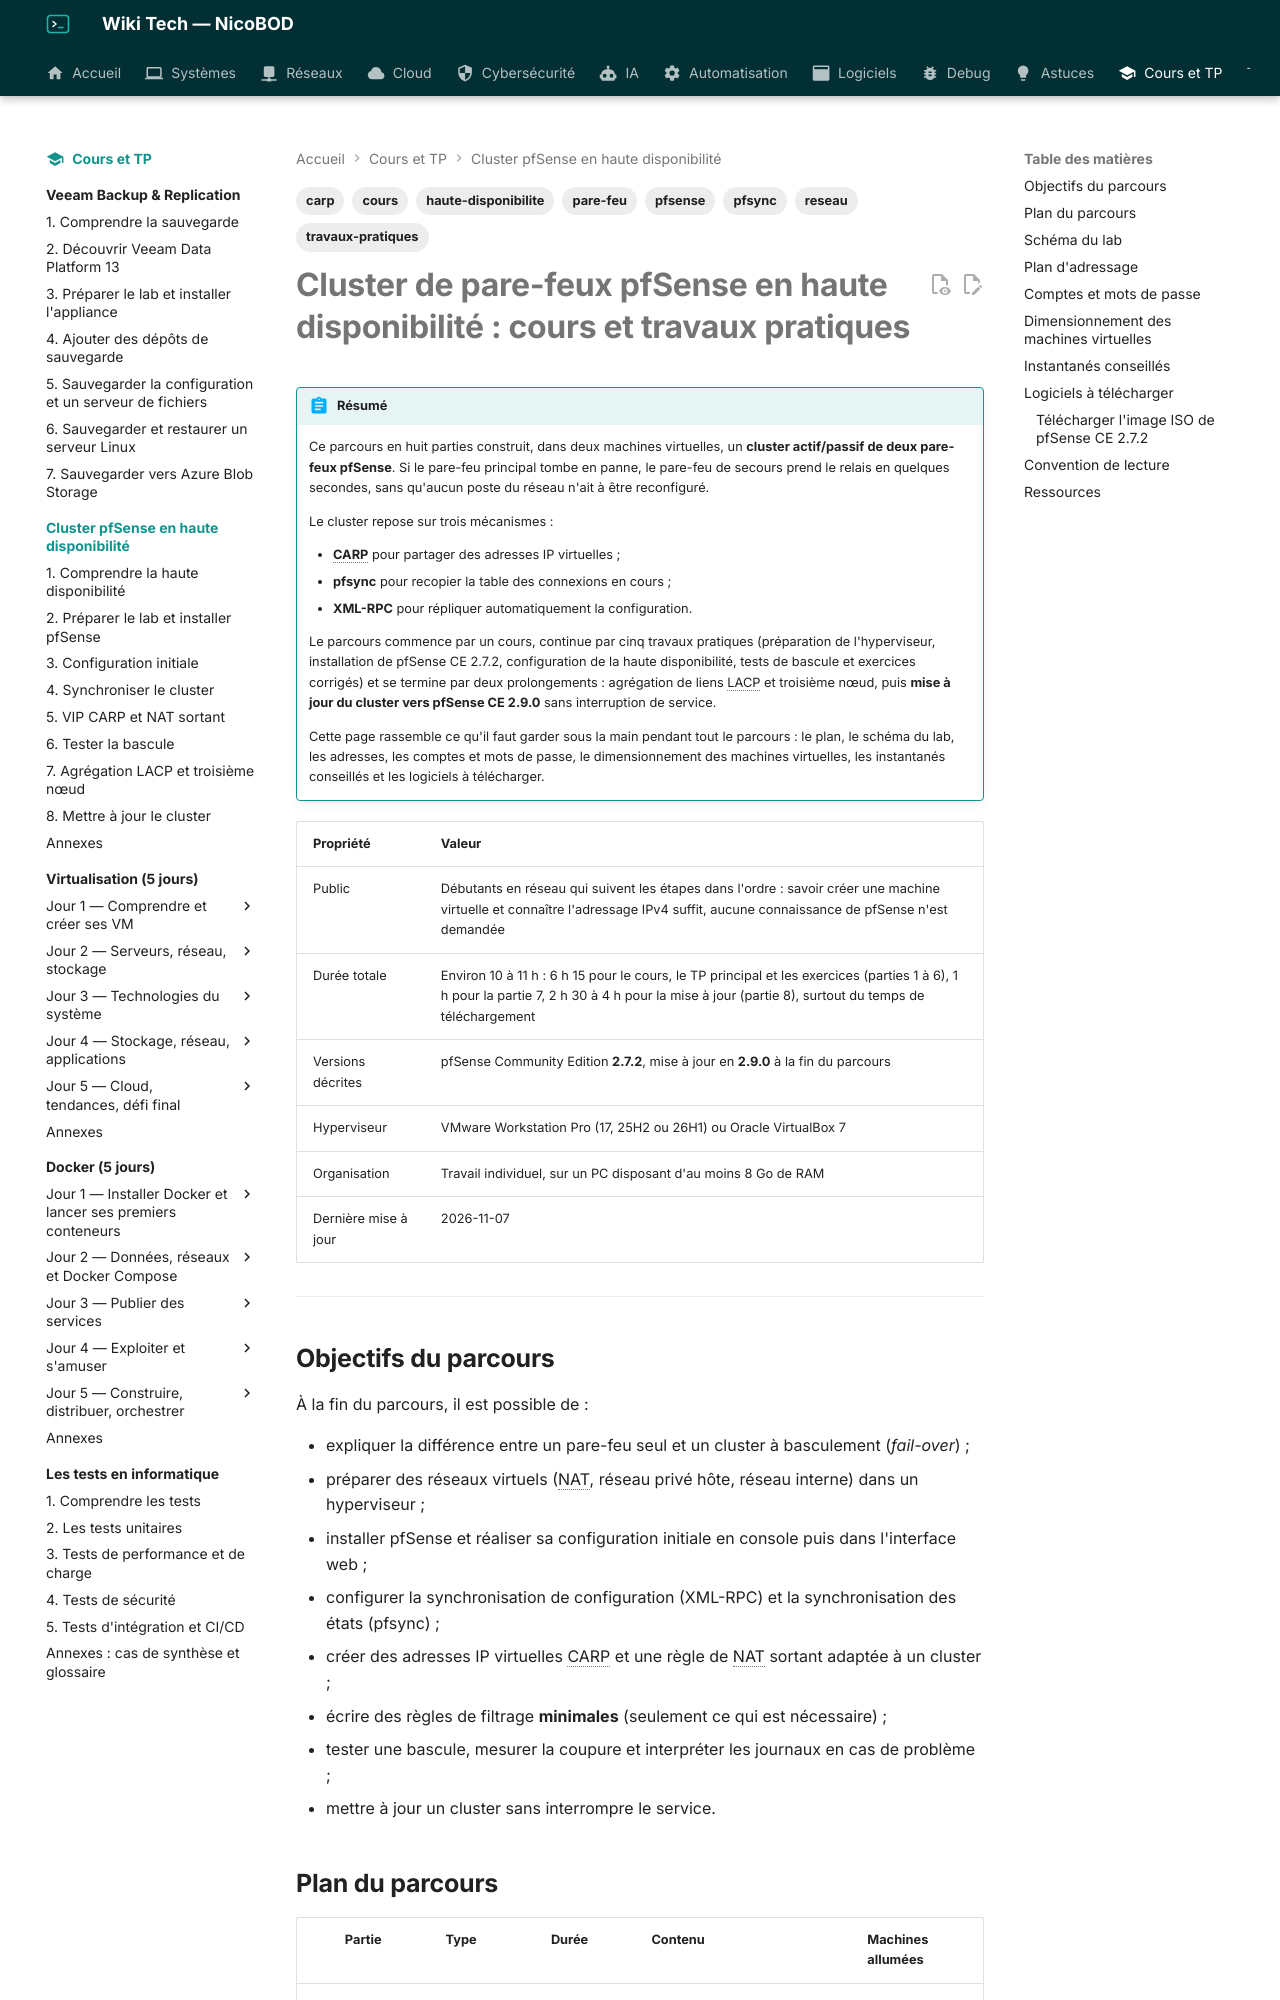

repository: NicoBOD/wiki-tech · page: cours-tp/pfsense-ha/index.html · generator: mkdocs

---
title: "Cluster de pare-feux pfSense en haute disponibilité (CARP, pfsync, XML-RPC) : cours et travaux pratiques"
date: 2026-10-12
author: Nicolas BODAINE
tags:
  - pfsense
  - pare-feu
  - haute-disponibilite
  - carp
  - pfsync
  - reseau
  - cours
  - travaux-pratiques
difficulty: intermédiaire
os: pfSense CE 2.7.2 → 2.9.0 sur VMware Workstation ou VirtualBox
status: publié
---

<!-- ============================================================ -->
<!-- ⚠ RAPPEL IMPORTANT :                                          -->
<!-- Pensez TOUJOURS à ajouter une entrée dans le fichier d'index  -->
<!-- (index.md) du dossier correspondant (ex: docs/cloud/index.md) -->
<!-- afin de référencer ce nouvel article et permettre aux         -->
<!-- visiteurs de le trouver et de cliquer dessus !                -->
<!-- ============================================================ -->
